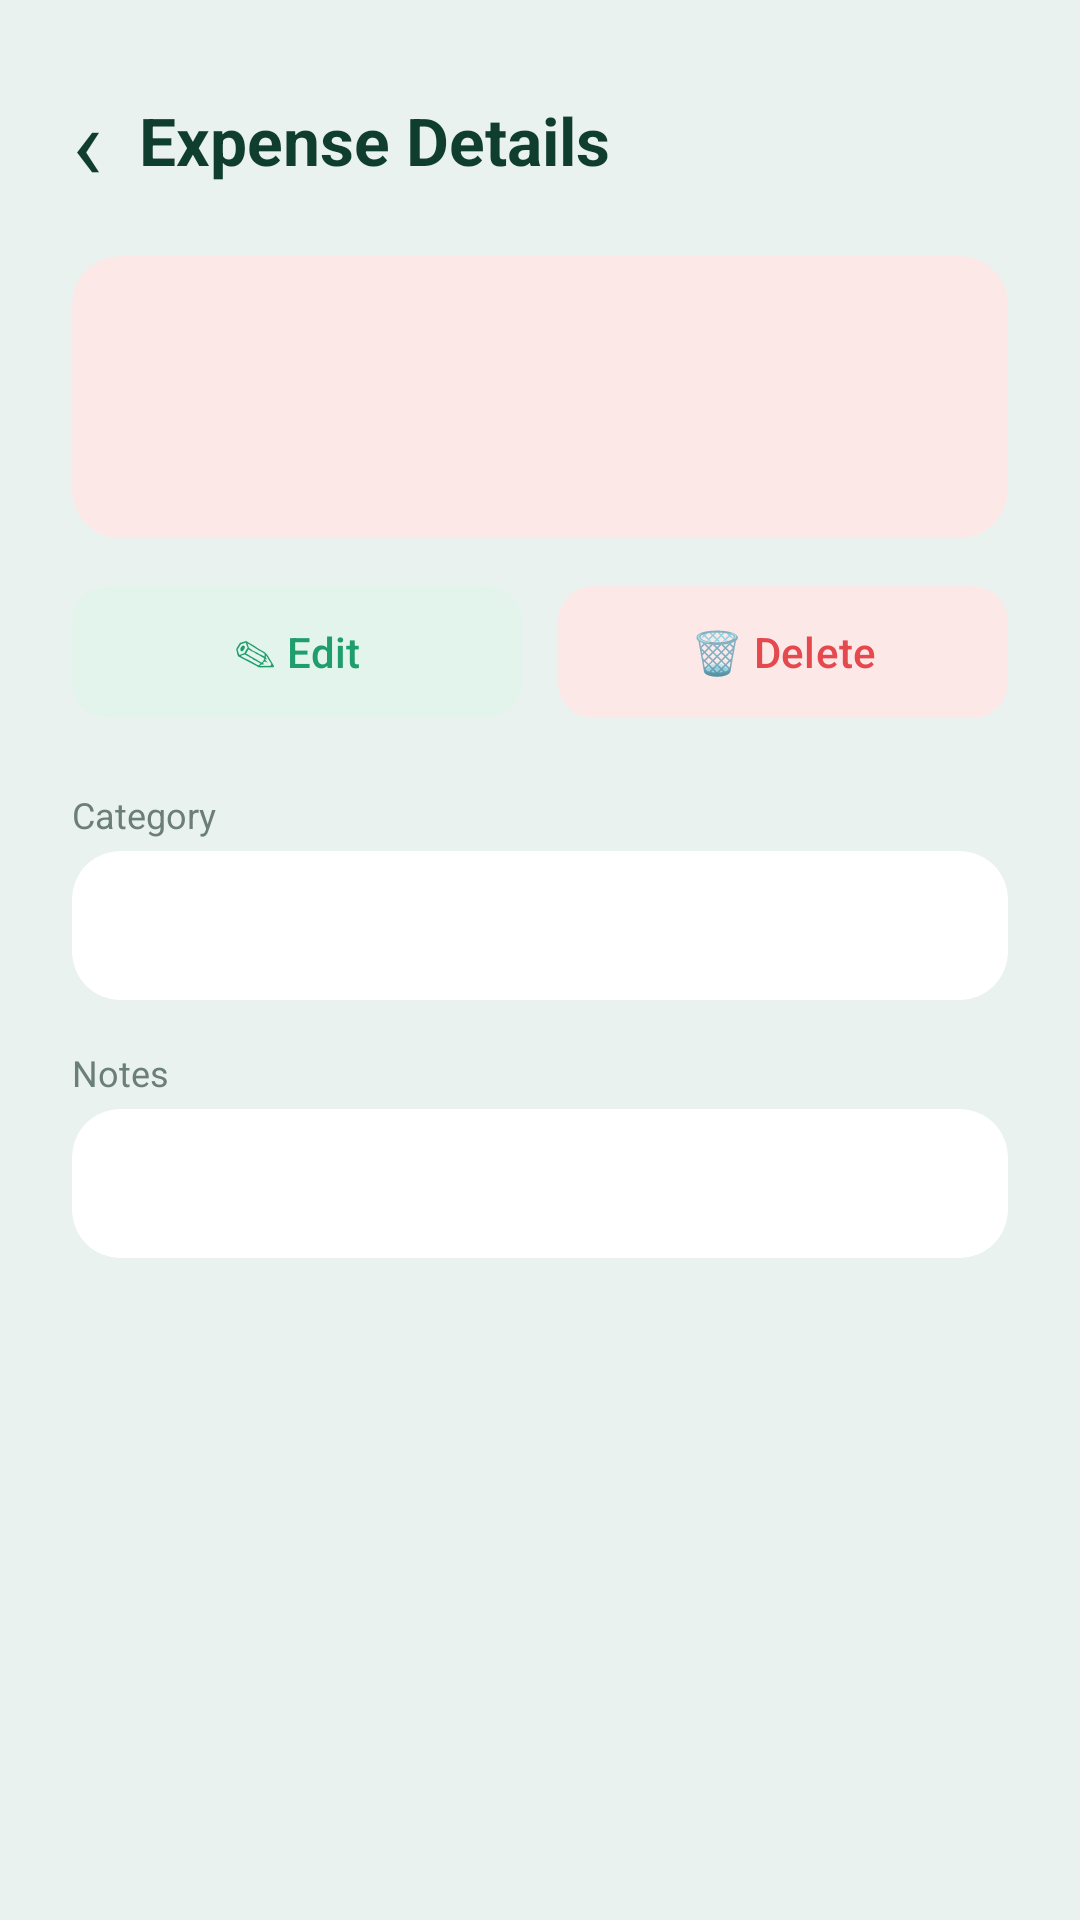

This screen was rendered from an Android layout file. Write that file and the resources it references.
<!-- AndroidManifest.xml: application theme Theme.BudgetBuddy -->
<!-- res/layout/activity_expense_detail.xml -->
<?xml version="1.0" encoding="utf-8"?>
<ScrollView xmlns:android="http://schemas.android.com/apk/res/android"
    xmlns:app="http://schemas.android.com/apk/res-auto"
    xmlns:tools="http://schemas.android.com/tools"
    android:id="@+id/main"
    android:layout_width="match_parent"
    android:layout_height="match_parent"
    android:fillViewport="true"
    android:fitsSystemWindows="true"
    tools:context=".ExpenseDetailActivity">

    <LinearLayout
        android:layout_width="match_parent"
        android:layout_height="wrap_content"
        android:orientation="vertical"
        android:padding="24dp">

        <LinearLayout
            android:layout_width="match_parent"
            android:layout_height="wrap_content"
            android:layout_marginBottom="16dp"
            android:gravity="center_vertical"
            android:orientation="horizontal">

            <TextView
                android:id="@+id/backTv"
                android:layout_width="wrap_content"
                android:layout_height="wrap_content"
                android:paddingEnd="12dp"
                android:text="‹"
                android:textColor="@color/green_dark"
                android:textSize="34sp" />

            <TextView
                android:layout_width="wrap_content"
                android:layout_height="wrap_content"
                android:text="@string/title_expense_detail"
                android:textColor="@color/green_dark"
                android:textSize="22sp"
                android:textStyle="bold" />
        </LinearLayout>

        <com.google.android.material.card.MaterialCardView
            style="@style/Card.BudgetBuddy"
            android:layout_width="match_parent"
            android:layout_height="wrap_content"
            app:cardBackgroundColor="@color/red_light">

            <LinearLayout
                android:layout_width="match_parent"
                android:layout_height="wrap_content"
                android:gravity="center_vertical"
                android:orientation="horizontal"
                android:padding="18dp">

                <TextView
                    android:id="@+id/iconTv"
                    android:layout_width="52dp"
                    android:layout_height="52dp"
                    android:background="@drawable/bg_circle_light"
                    android:gravity="center"
                    android:textSize="24sp"
                    tools:text="🍴" />

                <LinearLayout
                    android:layout_width="wrap_content"
                    android:layout_height="wrap_content"
                    android:layout_marginStart="14dp"
                    android:orientation="vertical">

                    <TextView
                        android:id="@+id/amountTv"
                        android:layout_width="wrap_content"
                        android:layout_height="wrap_content"
                        android:textColor="@color/red_expense"
                        android:textSize="30sp"
                        android:textStyle="bold"
                        tools:text="₱500.00" />

                    <TextView
                        android:id="@+id/dateTv"
                        android:layout_width="wrap_content"
                        android:layout_height="wrap_content"
                        android:textColor="@color/text_secondary"
                        android:textSize="13sp"
                        tools:text="Oct 20, 2026" />
                </LinearLayout>
            </LinearLayout>
        </com.google.android.material.card.MaterialCardView>

        <LinearLayout
            android:layout_width="match_parent"
            android:layout_height="wrap_content"
            android:layout_marginTop="12dp"
            android:orientation="horizontal">

            <com.google.android.material.button.MaterialButton
                android:id="@+id/editBtn"
                android:layout_width="0dp"
                android:layout_height="52dp"
                android:layout_marginEnd="6dp"
                android:layout_weight="1"
                android:backgroundTint="@color/green_light"
                android:text="✎ Edit"
                android:textColor="@color/green_primary"
                app:cornerRadius="12dp" />

            <com.google.android.material.button.MaterialButton
                android:id="@+id/deleteBtn"
                android:layout_width="0dp"
                android:layout_height="52dp"
                android:layout_marginStart="6dp"
                android:layout_weight="1"
                android:backgroundTint="@color/red_light"
                android:text="🗑 Delete"
                android:textColor="@color/red_expense"
                app:cornerRadius="12dp" />
        </LinearLayout>

        <TextView
            android:layout_width="wrap_content"
            android:layout_height="wrap_content"
            android:layout_marginTop="20dp"
            android:text="Category"
            android:textColor="@color/text_secondary"
            android:textSize="12sp" />

        <com.google.android.material.card.MaterialCardView
            style="@style/Card.BudgetBuddy"
            android:layout_width="match_parent"
            android:layout_height="wrap_content"
            android:layout_marginTop="4dp">

            <TextView
                android:id="@+id/categoryTv"
                android:layout_width="match_parent"
                android:layout_height="wrap_content"
                android:padding="14dp"
                android:textColor="@color/text_primary"
                android:textSize="16sp"
                tools:text="Food" />
        </com.google.android.material.card.MaterialCardView>

        <TextView
            android:layout_width="wrap_content"
            android:layout_height="wrap_content"
            android:layout_marginTop="16dp"
            android:text="Notes"
            android:textColor="@color/text_secondary"
            android:textSize="12sp" />

        <com.google.android.material.card.MaterialCardView
            style="@style/Card.BudgetBuddy"
            android:layout_width="match_parent"
            android:layout_height="wrap_content"
            android:layout_marginTop="4dp">

            <TextView
                android:id="@+id/notesTv"
                android:layout_width="match_parent"
                android:layout_height="wrap_content"
                android:padding="14dp"
                android:textColor="@color/text_primary"
                android:textSize="16sp"
                tools:text="Lunch with friends" />
        </com.google.android.material.card.MaterialCardView>
    </LinearLayout>
</ScrollView>
<!-- resources referenced by this layout -->
<resources>
  <color name="green_dark">#0F3D2E</color>
  <color name="green_light">#E3F4EC</color>
  <color name="green_primary">#1F9D6B</color>
  <color name="red_expense">#E5484D</color>
  <color name="red_light">#FDE8E8</color>
  <color name="text_primary">#102A22</color>
  <color name="text_secondary">#6B7F78</color>
  <string name="title_expense_detail">Expense Details</string>
  <style name="Card.BudgetBuddy" parent="Widget.Material3.CardView.Elevated">
          <item name="cardBackgroundColor">@color/card_bg</item>
          <item name="cardCornerRadius">16dp</item>
          <item name="cardElevation">0dp</item>
          <item name="strokeWidth">0dp</item>
      </style>
  <style name="Theme.BudgetBuddy" parent="Theme.Material3.Light.NoActionBar">
          <item name="colorPrimary">@color/green_primary</item>
          <item name="colorOnPrimary">@color/white</item>
          <item name="android:statusBarColor">@color/bg_screen</item>
          <item name="android:windowLightStatusBar">true</item>
          <item name="android:windowBackground">@color/bg_screen</item>
          <item name="android:textColorPrimary">@color/text_primary</item>
  
          <item name="colorSecondaryContainer">@color/green_light</item>
          <item name="colorOnSecondaryContainer">@color/green_dark</item>
      </style>
  <color name="card_bg">#FFFFFF</color>
  <color name="white">#FFFFFF</color>
  <color name="bg_screen">#EAF2EF</color>
</resources>
